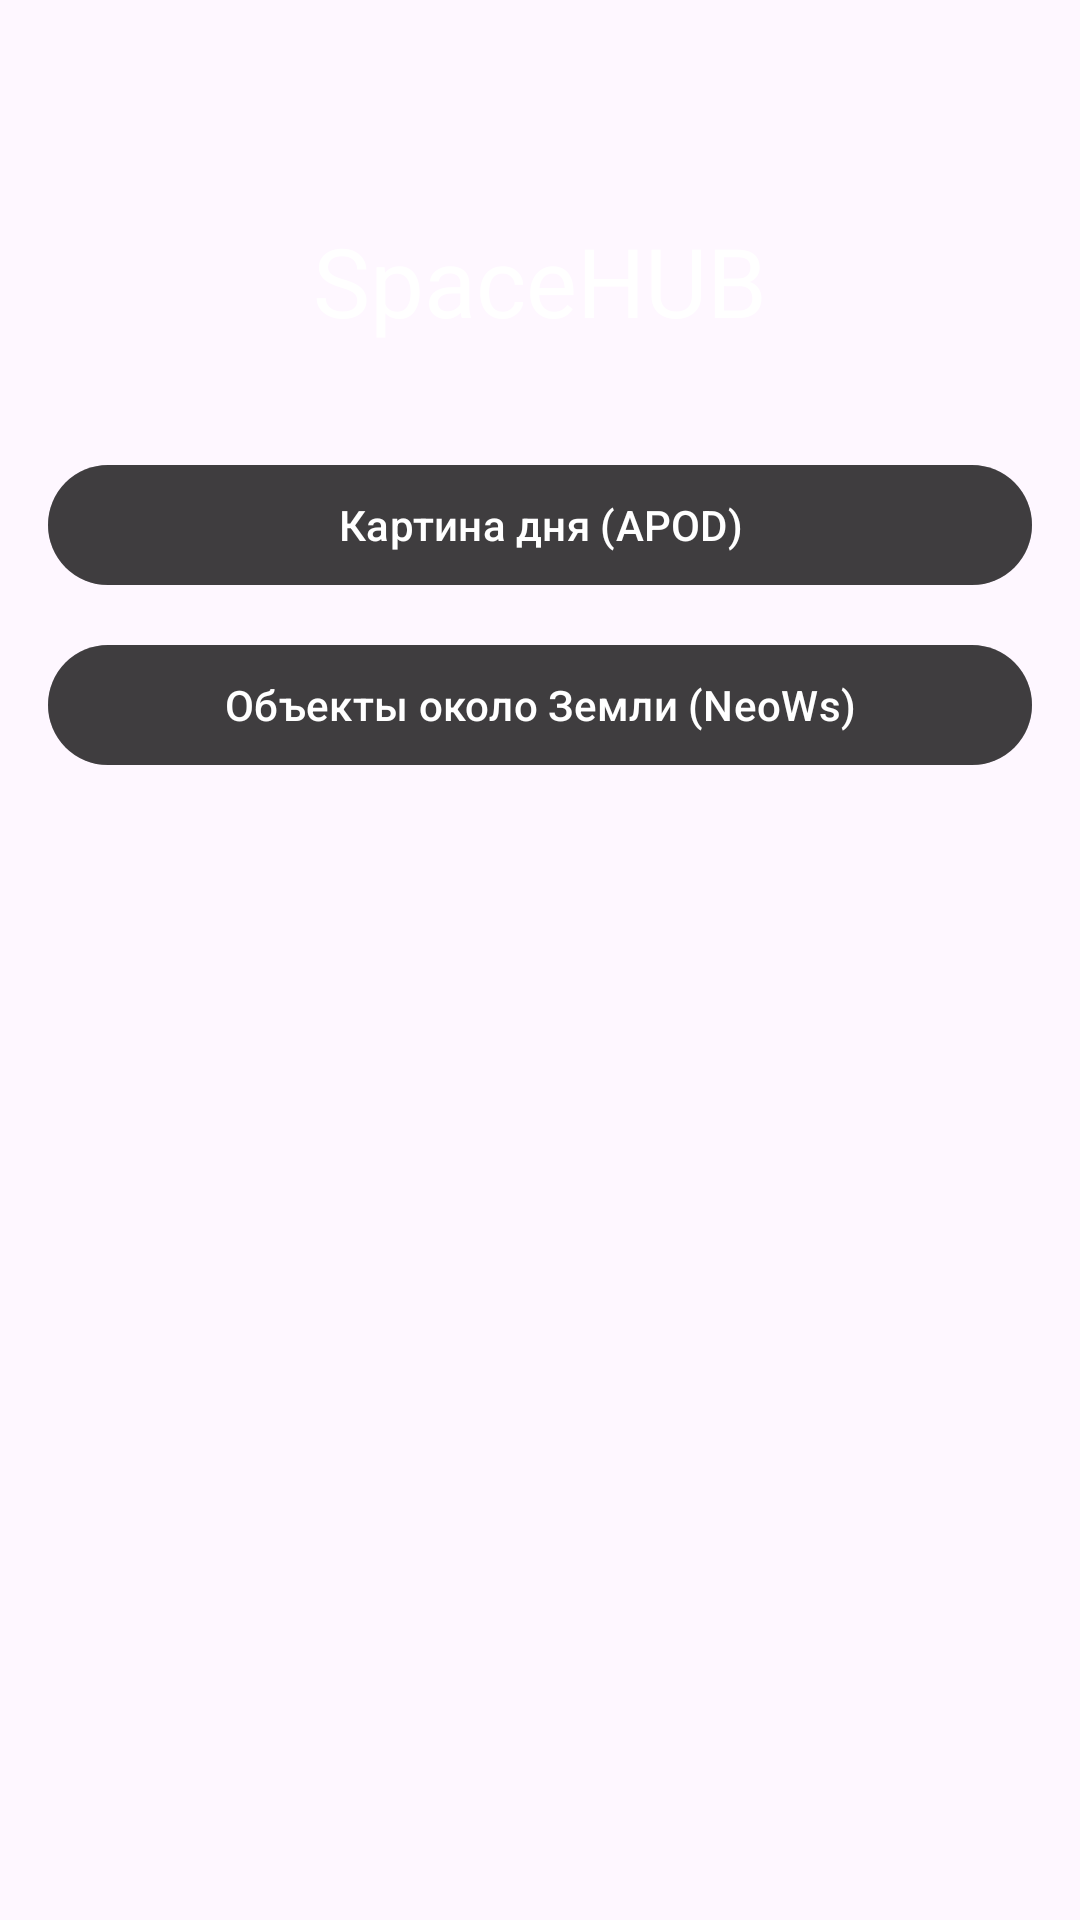

Here is an Android app screen rendered from its layout file. Give the layout XML and the strings, colors and styles it references.
<!-- AndroidManifest.xml: application theme Theme.SpaceHUB -->
<!-- res/layout/activity_main.xml -->
<?xml version="1.0" encoding="utf-8"?>
<androidx.constraintlayout.widget.ConstraintLayout xmlns:android="http://schemas.android.com/apk/res/android"
    xmlns:app="http://schemas.android.com/apk/res-auto"
    xmlns:tools="http://schemas.android.com/tools"
    android:layout_width="match_parent"
    android:layout_height="match_parent"
    android:background="@drawable/background_space" 
    android:padding="16dp"
    tools:context=".MainActivity">

    <TextView
        android:id="@+id/titleTextView"
        android:layout_width="wrap_content"
        android:layout_height="wrap_content"
        android:layout_marginTop="56dp"
        android:text="SpaceHUB"
        android:textAppearance="@style/TextAppearance.Material3.HeadlineLarge"
        android:textColor="@android:color/white"
        app:layout_constraintEnd_toEndOf="parent"
        app:layout_constraintStart_toStartOf="parent"
        app:layout_constraintTop_toTopOf="parent" />

    <com.google.android.material.button.MaterialButton
        android:id="@+id/btnApod"
        android:layout_width="0dp"
        android:layout_height="wrap_content"
        android:layout_marginTop="36dp"
        android:backgroundTint="#80000000"
        android:text="Картина дня (APOD)"
        android:textColor="@android:color/white"
        app:layout_constraintEnd_toEndOf="parent"
        app:layout_constraintStart_toStartOf="parent"
        app:layout_constraintTop_toBottomOf="@+id/titleTextView" />

    <com.google.android.material.button.MaterialButton
        android:id="@+id/btnNeo"
        android:layout_width="0dp"
        android:layout_height="wrap_content"
        android:layout_marginTop="12dp"
        android:backgroundTint="#80000000"
        android:text="Объекты около Земли (NeoWs)"
        android:textColor="@android:color/white"
        app:layout_constraintEnd_toEndOf="parent"
        app:layout_constraintStart_toStartOf="parent"
        app:layout_constraintTop_toBottomOf="@+id/btnApod" />

</androidx.constraintlayout.widget.ConstraintLayout>
<!-- resources referenced by this layout -->
<resources>
  <style name="Theme.SpaceHUB" parent="Base.Theme.SpaceHUB" />
  <style name="Base.Theme.SpaceHUB" parent="Theme.Material3.DayNight.NoActionBar">
          
          
      </style>
</resources>
